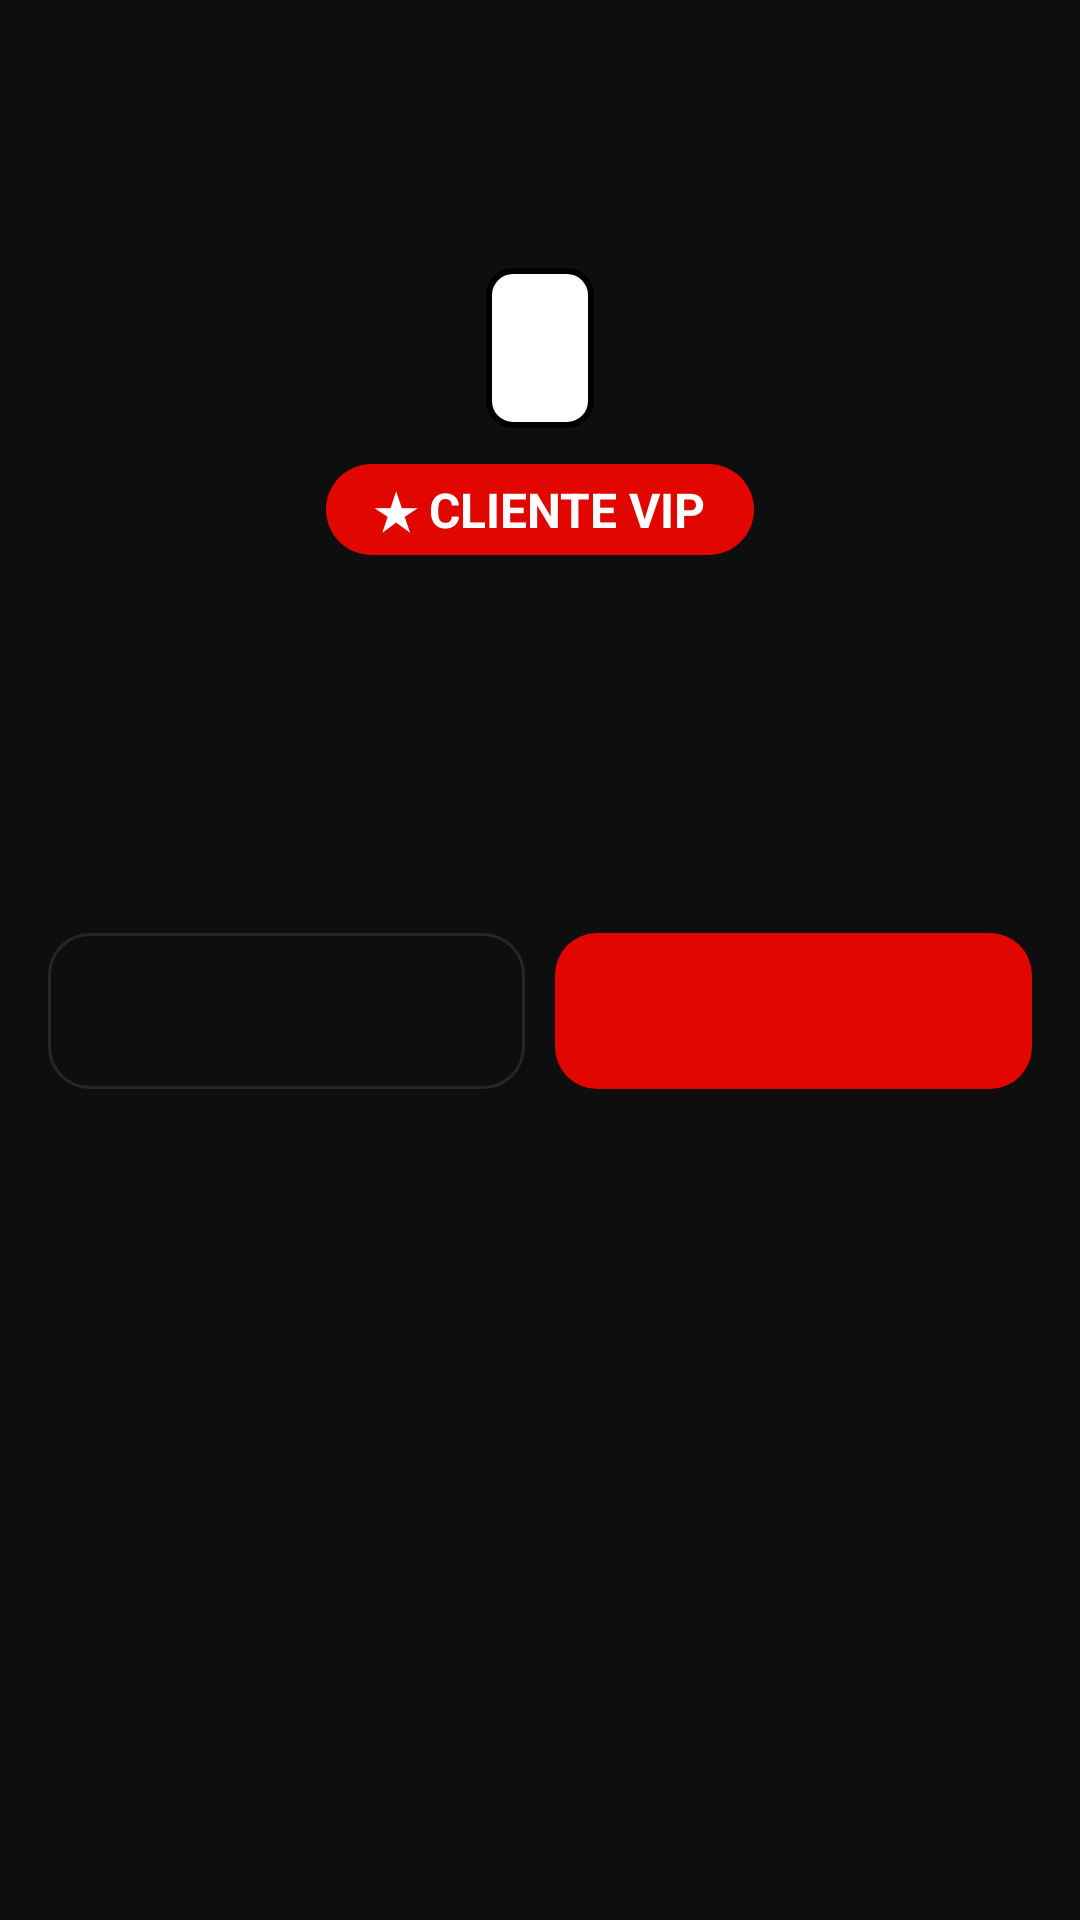

Write the Android layout XML for this screen, with the resource values it uses.
<!-- AndroidManifest.xml: application theme Theme.Reservas -->
<!-- res/layout/dialog_resultado.xml -->
<?xml version="1.0" encoding="utf-8"?>
<ScrollView xmlns:android="http://schemas.android.com/apk/res/android"
    xmlns:app="http://schemas.android.com/apk/res-auto"
    android:layout_width="match_parent"
    android:layout_height="wrap_content"
    android:background="@color/tarjeta">

    <LinearLayout
        android:layout_width="match_parent"
        android:layout_height="wrap_content"
        android:orientation="vertical">

        <TextView
            android:id="@+id/resTitulo"
            android:layout_width="match_parent"
            android:layout_height="wrap_content"
            android:gravity="center"
            android:paddingStart="16dp"
            android:paddingTop="20dp"
            android:paddingEnd="16dp"
            android:paddingBottom="20dp"
            android:textColor="@color/negro"
            android:textSize="22sp"
            android:textStyle="bold" />

        <ImageView
            android:id="@+id/resFoto"
            android:layout_width="match_parent"
            android:layout_height="170dp"
            android:contentDescription="Foto del ingreso"
            android:scaleType="centerCrop"
            android:visibility="gone" />

        <LinearLayout
            android:layout_width="match_parent"
            android:layout_height="wrap_content"
            android:gravity="center_horizontal"
            android:orientation="vertical"
            android:padding="20dp">

            <TextView
                android:id="@+id/resPlaca"
                android:layout_width="wrap_content"
                android:layout_height="wrap_content"
                android:background="@drawable/placa"
                android:fontFamily="monospace"
                android:paddingStart="18dp"
                android:paddingTop="4dp"
                android:paddingEnd="18dp"
                android:paddingBottom="4dp"
                android:textColor="@color/negro"
                android:textSize="34sp"
                android:textStyle="bold" />

            <TextView
                android:id="@+id/resVip"
                android:layout_width="wrap_content"
                android:layout_height="wrap_content"
                android:layout_marginTop="12dp"
                android:background="@drawable/badge_vip"
                android:paddingStart="16dp"
                android:paddingTop="4dp"
                android:paddingEnd="16dp"
                android:paddingBottom="4dp"
                android:text="★ CLIENTE VIP"
                android:textColor="@color/blanco"
                android:textSize="16sp"
                android:textStyle="bold" />

            <TextView
                android:id="@+id/resNombre"
                android:layout_width="match_parent"
                android:layout_height="wrap_content"
                android:layout_marginTop="14dp"
                android:gravity="center"
                android:textColor="@color/texto"
                android:textSize="22sp"
                android:textStyle="bold" />

            <TextView
                android:id="@+id/resDetalle"
                android:layout_width="match_parent"
                android:layout_height="wrap_content"
                android:layout_marginTop="8dp"
                android:gravity="center"
                android:lineSpacingExtra="3dp"
                android:textColor="@color/texto_suave"
                android:textSize="15sp" />

            <TextView
                android:id="@+id/resImpresion"
                android:layout_width="match_parent"
                android:layout_height="wrap_content"
                android:layout_marginTop="14dp"
                android:gravity="center"
                android:textColor="@color/texto"
                android:textSize="15sp" />
        </LinearLayout>

        <LinearLayout
            android:layout_width="match_parent"
            android:layout_height="wrap_content"
            android:orientation="horizontal"
            android:paddingStart="16dp"
            android:paddingEnd="16dp"
            android:paddingBottom="16dp">

            <com.google.android.material.button.MaterialButton
                android:id="@+id/resSecundario"
                style="@style/BotonContorno"
                android:layout_width="0dp"
                android:layout_height="@dimen/boton_alto_grande"
                android:layout_weight="1" />

            <com.google.android.material.button.MaterialButton
                android:id="@+id/resPrincipal"
                android:layout_width="0dp"
                android:layout_height="@dimen/boton_alto_grande"
                android:layout_marginStart="10dp"
                android:layout_weight="1" />
        </LinearLayout>
    </LinearLayout>
</ScrollView>
<!-- resources referenced by this layout -->
<resources>
  <color name="blanco">#FFFFFF</color>
  <color name="negro">#000000</color>
  <color name="tarjeta">#0E0E0E</color>
  <color name="texto">#FFFFFF</color>
  <color name="texto_suave">#9B9B9B</color>
  <dimen name="boton_alto_grande">52dp</dimen>
  <!-- drawable badge_vip (drawable) -->
  <?xml version="1.0" encoding="utf-8"?>
  <shape xmlns:android="http://schemas.android.com/apk/res/android" android:shape="rectangle">
      <solid android:color="@color/rojo" />
      <corners android:radius="100dp" />
  </shape>
  <!-- drawable placa (drawable) -->
  <?xml version="1.0" encoding="utf-8"?>
  <shape xmlns:android="http://schemas.android.com/apk/res/android" android:shape="rectangle">
      <solid android:color="@color/blanco" />
      <stroke android:width="2dp" android:color="@color/negro" />
      <corners android:radius="8dp" />
  </shape>
  <style name="BotonContorno" parent="Widget.Material3.Button.OutlinedButton">
          <item name="android:minHeight">@dimen/boton_alto</item>
          <item name="android:insetTop">0dp</item>
          <item name="android:insetBottom">0dp</item>
          <item name="android:textSize">15sp</item>
          <item name="android:textStyle">bold</item>
          <item name="android:textAllCaps">false</item>
          <item name="android:textColor">@color/blanco</item>
          <item name="iconTint">@color/blanco</item>
          <item name="iconSize">@dimen/boton_icono</item>
          <item name="cornerRadius">@dimen/boton_esquina</item>
          <item name="strokeColor">?attr/colorBotonContorno</item>
          <item name="strokeWidth">1dp</item>
      </style>
  <style name="Theme.Reservas" parent="Theme.Material3.Dark.NoActionBar">
          <item name="colorPrimary">@color/blanco</item>
          <item name="colorOnPrimary">@color/negro</item>
          <item name="colorSecondary">@color/rojo</item>
          <item name="colorOnSecondary">@color/blanco</item>
          <item name="colorError">@color/rojo</item>
          <item name="colorSurface">@color/tarjeta</item>
          <item name="colorOnSurface">@color/blanco</item>
          <item name="android:windowBackground">@color/fondo</item>
          <item name="android:statusBarColor">@color/fondo</item>
          <item name="android:navigationBarColor">@color/fondo</item>
  
          
          <item name="materialButtonStyle">@style/Boton</item>
          <item name="materialButtonOutlinedStyle">@style/BotonContorno</item>
          <item name="colorBoton">@color/rojo</item>
          <item name="colorBotonTexto">@color/blanco</item>
          <item name="colorBotonBorde">@android:color/transparent</item>
          <item name="colorBotonContorno">@color/tarjeta_borde</item>
          <item name="colorBotonAcento">@color/rojo</item>
      </style>
  <color name="rojo">#E10600</color>
  <dimen name="boton_alto">48dp</dimen>
  <dimen name="boton_icono">22dp</dimen>
  <dimen name="boton_esquina">14dp</dimen>
  <color name="fondo">#000000</color>
  <style name="Boton" parent="Widget.Material3.Button">
          <item name="android:minHeight">@dimen/boton_alto</item>
          <item name="android:insetTop">0dp</item>
          <item name="android:insetBottom">0dp</item>
          <item name="android:textSize">15sp</item>
          <item name="android:textStyle">bold</item>
          <item name="android:textAllCaps">false</item>
          <item name="android:textColor">?attr/colorBotonTexto</item>
          <item name="backgroundTint">?attr/colorBoton</item>
          <item name="iconTint">?attr/colorBotonTexto</item>
          <item name="iconSize">@dimen/boton_icono</item>
          <item name="cornerRadius">@dimen/boton_esquina</item>
          <item name="strokeColor">?attr/colorBotonBorde</item>
          <item name="strokeWidth">1dp</item>
      </style>
  <color name="tarjeta_borde">#262626</color>
</resources>
